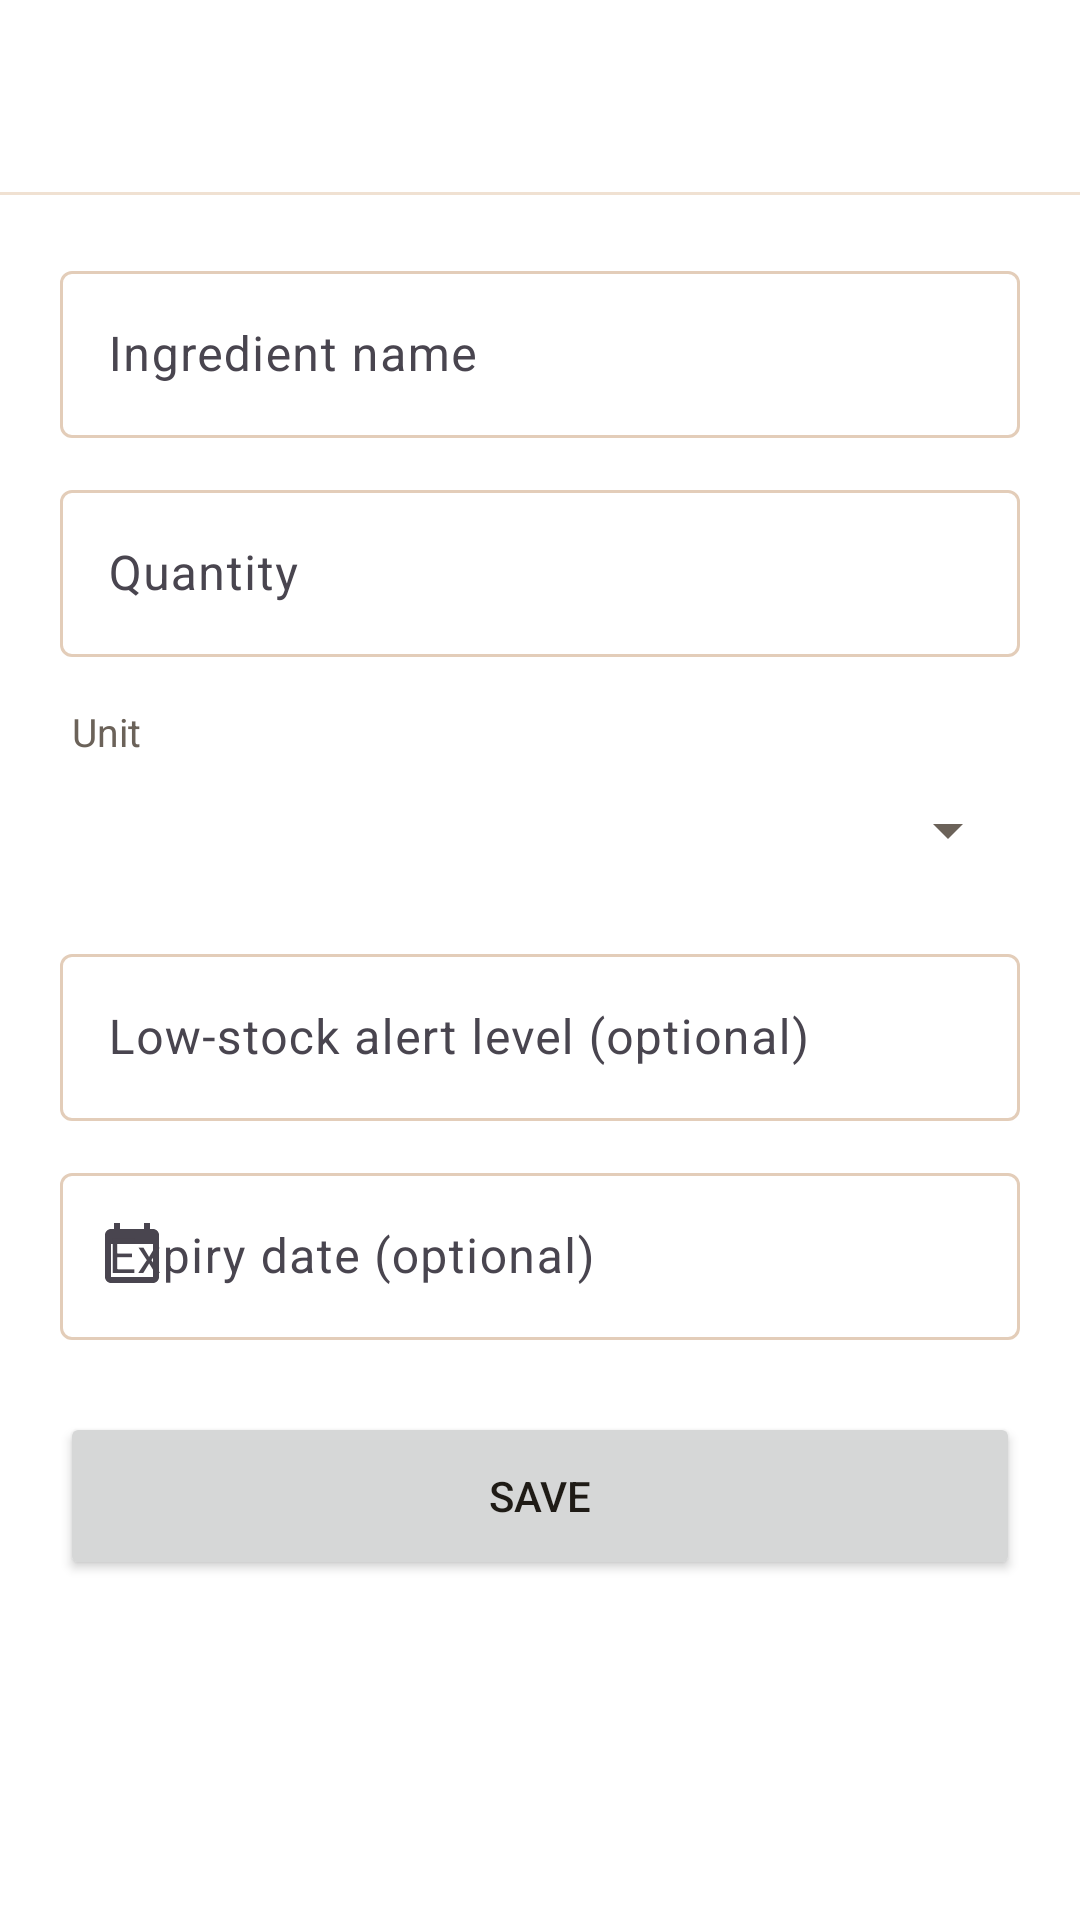

Android layout source for this screen:
<!-- AndroidManifest.xml: application theme Theme.SmartPantry -->
<!-- res/layout/activity_add_edit_ingredient.xml -->
<?xml version="1.0" encoding="utf-8"?>
<LinearLayout xmlns:android="http://schemas.android.com/apk/res/android"
    xmlns:app="http://schemas.android.com/apk/res-auto"
    android:layout_width="match_parent"
    android:layout_height="match_parent"
    android:background="@color/white"
    android:orientation="vertical">

    <com.google.android.material.appbar.MaterialToolbar
        android:id="@+id/toolbar"
        style="@style/Widget.App.Toolbar"
        android:layout_width="match_parent"
        android:layout_height="?attr/actionBarSize" />

    <View
        android:layout_width="match_parent"
        android:layout_height="1dp"
        android:background="@color/pantry_border" />

    <ScrollView
        android:layout_width="match_parent"
        android:layout_height="0dp"
        android:layout_weight="1">

        <LinearLayout
            android:layout_width="match_parent"
            android:layout_height="wrap_content"
            android:orientation="vertical"
            android:paddingStart="@dimen/screen_padding"
            android:paddingTop="20dp"
            android:paddingEnd="@dimen/screen_padding"
            android:paddingBottom="28dp">

            <com.google.android.material.textfield.TextInputLayout
                android:id="@+id/til_name"
                style="@style/Widget.Material3.TextInputLayout.OutlinedBox"
                android:layout_width="match_parent"
                android:layout_height="wrap_content"
                android:hint="@string/hint_name">

                <com.google.android.material.textfield.TextInputEditText
                    android:id="@+id/et_name"
                    android:layout_width="match_parent"
                    android:layout_height="wrap_content"
                    android:inputType="textCapWords"
                    android:maxLength="40" />
            </com.google.android.material.textfield.TextInputLayout>

            <com.google.android.material.textfield.TextInputLayout
                android:id="@+id/til_quantity"
                style="@style/Widget.Material3.TextInputLayout.OutlinedBox"
                android:layout_width="match_parent"
                android:layout_height="wrap_content"
                android:layout_marginTop="12dp"
                android:hint="@string/hint_quantity">

                <com.google.android.material.textfield.TextInputEditText
                    android:id="@+id/et_quantity"
                    android:layout_width="match_parent"
                    android:layout_height="wrap_content"
                    android:inputType="numberDecimal" />
            </com.google.android.material.textfield.TextInputLayout>

            <TextView
                style="@style/TextAppearance.App.Caption"
                android:layout_width="wrap_content"
                android:layout_height="wrap_content"
                android:layout_marginStart="4dp"
                android:layout_marginTop="16dp"
                android:text="@string/hint_unit" />

            <Spinner
                android:id="@+id/spinner_unit"
                android:layout_width="match_parent"
                android:layout_height="48dp" />

            <com.google.android.material.textfield.TextInputLayout
                android:id="@+id/til_min_quantity"
                style="@style/Widget.Material3.TextInputLayout.OutlinedBox"
                android:layout_width="match_parent"
                android:layout_height="wrap_content"
                android:layout_marginTop="12dp"
                android:hint="@string/hint_min_quantity">

                <com.google.android.material.textfield.TextInputEditText
                    android:id="@+id/et_min_quantity"
                    android:layout_width="match_parent"
                    android:layout_height="wrap_content"
                    android:inputType="numberDecimal" />
            </com.google.android.material.textfield.TextInputLayout>

            <com.google.android.material.textfield.TextInputLayout
                android:id="@+id/til_expiry"
                style="@style/Widget.Material3.TextInputLayout.OutlinedBox"
                android:layout_width="match_parent"
                android:layout_height="wrap_content"
                android:layout_marginTop="12dp"
                android:hint="@string/hint_expiry"
                app:endIconContentDescription="@string/clear_date"
                app:endIconDrawable="@drawable/ic_clear"
                app:endIconMode="custom"
                app:startIconDrawable="@drawable/ic_calendar">

                <com.google.android.material.textfield.TextInputEditText
                    android:id="@+id/et_expiry"
                    android:layout_width="match_parent"
                    android:layout_height="wrap_content"
                    android:clickable="true"
                    android:cursorVisible="false"
                    android:focusable="false"
                    android:inputType="none" />
            </com.google.android.material.textfield.TextInputLayout>

            <Button
                android:id="@+id/btn_save"
                android:layout_width="match_parent"
                android:layout_height="56dp"
                android:layout_marginTop="24dp"
                android:text="@string/save" />

            
            <com.google.android.material.card.MaterialCardView
                android:id="@+id/card_item_history"
                style="@style/Widget.App.Card"
                android:layout_width="match_parent"
                android:layout_height="wrap_content"
                android:layout_marginTop="24dp"
                android:visibility="gone">

                <LinearLayout
                    android:layout_width="match_parent"
                    android:layout_height="wrap_content"
                    android:orientation="vertical"
                    android:padding="16dp">

                    <TextView
                        style="@style/TextAppearance.App.Section"
                        android:layout_width="match_parent"
                        android:layout_height="wrap_content"
                        android:text="@string/item_history_title" />

                    <TextView
                        style="@style/TextAppearance.App.Caption"
                        android:layout_width="match_parent"
                        android:layout_height="wrap_content"
                        android:layout_marginTop="2dp"
                        android:text="@string/item_history_subtitle" />

                    <com.smartpantry.app.ui.widget.LineChartView
                        android:id="@+id/chart_item"
                        android:layout_width="match_parent"
                        android:layout_height="160dp"
                        android:layout_marginTop="12dp" />
                </LinearLayout>
            </com.google.android.material.card.MaterialCardView>
        </LinearLayout>
    </ScrollView>
</LinearLayout>
<!-- resources referenced by this layout -->
<resources>
  <color name="pantry_border">#F0E1D2</color>
  <color name="white">#FFFFFF</color>
  <dimen name="screen_padding">20dp</dimen>
  <!-- drawable ic_calendar (drawable) -->
  <vector xmlns:android="http://schemas.android.com/apk/res/android"
      android:width="24dp"
      android:height="24dp"
      android:viewportWidth="24"
      android:viewportHeight="24"
      android:tint="?attr/colorControlNormal">
      <path
          android:fillColor="#FF000000"
          android:pathData="M19,3h-1V1h-2v2H8V1H6v2H5C3.89,3 3,3.9 3,5v14c0,1.1 0.89,2 2,2h14c1.1,0 2,-0.9 2,-2V5C21,3.9 20.1,3 19,3zM19,19H5V8h14V19z" />
  </vector>
  <string name="clear_date">Clear date</string>
  <string name="hint_expiry">Expiry date (optional)</string>
  <string name="hint_min_quantity">Low-stock alert level (optional)</string>
  <string name="hint_name">Ingredient name</string>
  <string name="hint_quantity">Quantity</string>
  <string name="hint_unit">Unit</string>
  <string name="item_history_subtitle">Quantity over time</string>
  <string name="item_history_title">Item history</string>
  <string name="save">Save</string>
  <style name="TextAppearance.App.Caption" parent="">
          <item name="android:textSize">13sp</item>
          <item name="android:textColor">@color/pantry_text_secondary</item>
      </style>
  <style name="TextAppearance.App.Section" parent="">
          <item name="android:textSize">19sp</item>
          <item name="android:textStyle">bold</item>
          <item name="android:textColor">@color/pantry_text_primary</item>
      </style>
  <style name="Widget.App.Card" parent="Widget.Material3.CardView.Outlined">
          <item name="cardBackgroundColor">@color/white</item>
          <item name="cardElevation">0dp</item>
          <item name="cardCornerRadius">@dimen/card_radius</item>
          <item name="strokeColor">@color/pantry_border</item>
          <item name="strokeWidth">@dimen/card_stroke</item>
      </style>
  <style name="Widget.App.Toolbar" parent="Widget.Material3.Toolbar">
          <item name="android:background">@color/white</item>
          <item name="titleTextAppearance">@style/TextAppearance.App.ToolbarTitle</item>
          <item name="navigationIconTint">@color/pantry_text_primary</item>
      </style>
  <style name="Theme.SmartPantry" parent="Theme.Material3.Light.NoActionBar">
          <item name="colorPrimary">@color/pantry_brown</item>
          <item name="colorOnPrimary">@color/white</item>
          <item name="colorPrimaryContainer">@color/pantry_peach</item>
          <item name="colorOnPrimaryContainer">@color/pantry_brown_dark</item>
          <item name="colorSecondaryContainer">@color/pantry_peach</item>
          <item name="colorOnSecondaryContainer">@color/pantry_brown_dark</item>
          <item name="colorSurface">@color/white</item>
          <item name="colorSurfaceVariant">@color/pantry_cream</item>
          <item name="colorOutline">#E3CDB9</item>
          <item name="android:colorBackground">@color/pantry_background</item>
          <item name="android:statusBarColor">@color/white</item>
          <item name="android:navigationBarColor">@color/white</item>
          <item name="android:windowLightStatusBar">true</item>
          <item name="android:textColorPrimary">@color/pantry_text_primary</item>
          <item name="android:textColorSecondary">@color/pantry_text_secondary</item>
      </style>
  <color name="pantry_text_secondary">#6B6259</color>
  <color name="pantry_text_primary">#1F1B16</color>
  <dimen name="card_radius">16dp</dimen>
  <dimen name="card_stroke">1dp</dimen>
  <style name="TextAppearance.App.ToolbarTitle" parent="TextAppearance.Material3.TitleLarge">
          <item name="android:textStyle">bold</item>
          <item name="android:textColor">@color/pantry_text_primary</item>
      </style>
  <color name="pantry_brown">#B07D52</color>
  <color name="pantry_peach">#FCE9DD</color>
  <color name="pantry_brown_dark">#8A5E39</color>
  <color name="pantry_cream">#FBF6F0</color>
  <color name="pantry_background">#FFFFFF</color>
</resources>
